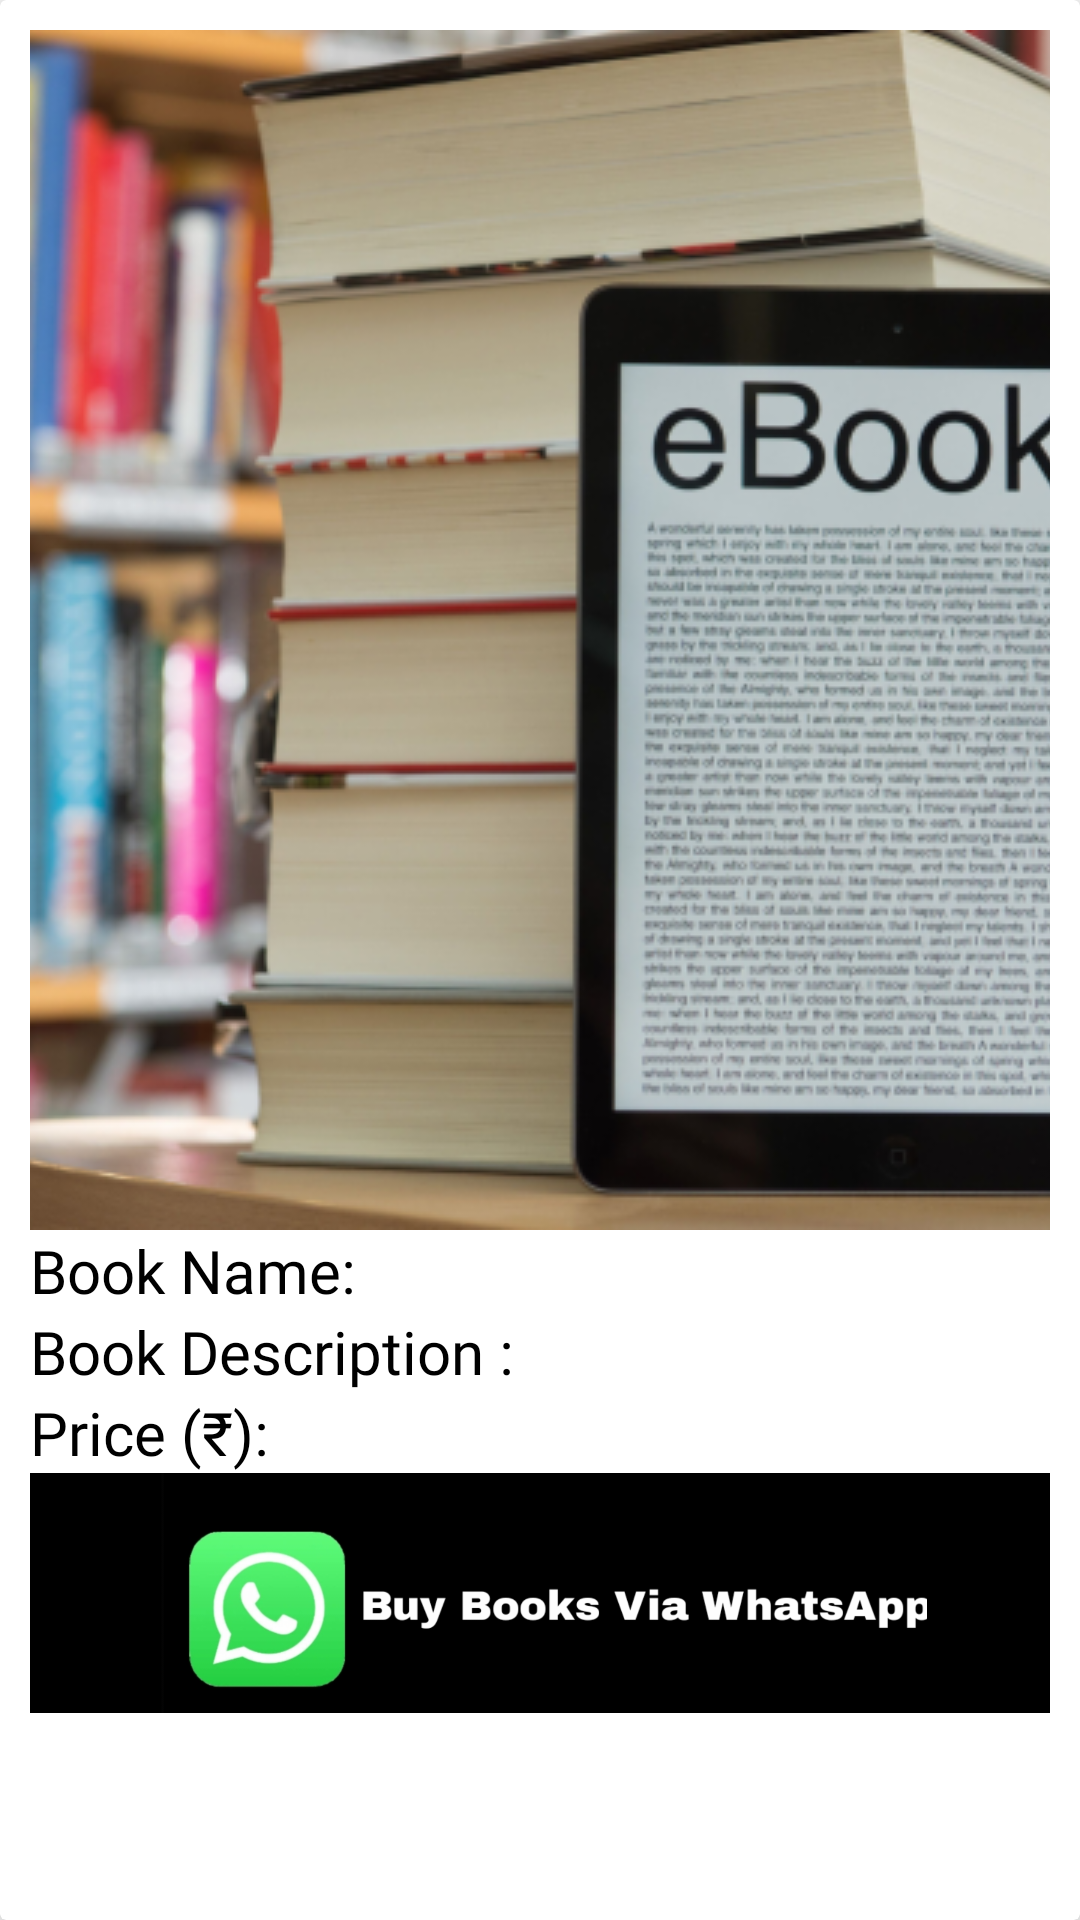

The Android layout XML behind this screen, and the referenced resources:
<!-- AndroidManifest.xml: application theme Theme.KnowlegdeTrove -->
<!-- res/layout/bookproductlayout.xml -->
<?xml version="1.0" encoding="utf-8"?>
<androidx.cardview.widget.CardView xmlns:android="http://schemas.android.com/apk/res/android"
    android:layout_width="match_parent"
    android:layout_height="wrap_content"
    xmlns:app="http://schemas.android.com/apk/res-auto"
    android:id="@+id/buybooksrecyclerview"
    android:background="@drawable/item_layout"

    app:cardElevation="10dp"
    android:layout_margin="10dp">
    <LinearLayout
        android:layout_width="match_parent"
        android:layout_height="match_parent"
        android:padding="10dp"
        android:orientation="vertical">
        <ImageView
            android:layout_width="match_parent"
            android:layout_height="400dp"
            android:src="@drawable/libraries_ebooks_orig"
            android:scaleType="centerCrop"
            android:id="@+id/get_bookimage_sellingpage"/>
        <LinearLayout
            android:layout_width="wrap_content"
            android:layout_height="wrap_content"
            android:orientation="horizontal">
            <TextView
                android:id="@+id/book_name_sellingpage"
                android:layout_width="wrap_content"
                android:layout_height="wrap_content"
                android:fontFamily="@font/francois_one"
                android:text="Book Name:"
                android:textColor="@color/black"
                android:textSize="20sp" />
            <TextView
                android:layout_width="wrap_content"
                android:layout_height="wrap_content"
                android:id="@+id/get_book_name_sellingpage"
                android:fontFamily="@font/francois_one"
                android:textColor="@color/black"
                android:textSize="20sp"
                ></TextView>
        </LinearLayout>
        <LinearLayout
            android:layout_width="wrap_content"
            android:layout_height="wrap_content"
            android:orientation="horizontal">
            <TextView
                android:id="@+id/book_desc_sellingpage"
                android:layout_width="wrap_content"
                android:layout_height="wrap_content"
                android:fontFamily="@font/francois_one"
                android:text="Book Description : "
                android:textColor="@color/black"
                android:textSize="20sp" />
            <TextView
                android:layout_width="wrap_content"
                android:layout_height="wrap_content"
                android:id="@+id/get_book_desc_sellingpage"
                android:fontFamily="@font/francois_one"
                android:textColor="@color/black"
                android:textSize="20sp"
                ></TextView>
        </LinearLayout>


        <LinearLayout
            android:layout_width="wrap_content"
            android:layout_height="wrap_content"
            android:orientation="horizontal">
            <TextView
                android:id="@+id/book_price_sellingpage"
                android:layout_width="wrap_content"
                android:layout_height="wrap_content"
                android:fontFamily="@font/francois_one"
                android:text="Price (₹): "
                android:textColor="@color/black"
                android:textSize="20sp" />
            <TextView
                android:layout_width="wrap_content"
                android:layout_height="wrap_content"
                android:id="@+id/get_book_price_sellingpage"
                android:fontFamily="@font/francois_one"
                android:textColor="@color/black"
                android:textSize="20sp"
                ></TextView>
        </LinearLayout>




        <LinearLayout
            android:layout_width="match_parent"
            android:layout_height="wrap_content"
            android:orientation="horizontal"
            android:background="@color/black"
            >
            <ImageView
                android:layout_width="match_parent"
                android:layout_height="80dp"
                android:src="@drawable/buyviawhatsapp"
                android:id="@+id/get_book_phoneno"
                />
        </LinearLayout>



    </LinearLayout>



</androidx.cardview.widget.CardView>
<!-- resources referenced by this layout -->
<resources>
  <color name="black">#FF000000</color>
  <!-- drawable buyviawhatsapp: png bitmap (drawable-hdpi, 42806 bytes) -->
  <!-- drawable item_layout (drawable) -->
  <?xml version="1.0" encoding="utf-8"?>
  <shape xmlns:android="http://schemas.android.com/apk/res/android">
          <stroke android:color="@color/white"
              android:width="3dp"/>
  </shape>
  <!-- drawable libraries_ebooks_orig: png bitmap (drawable-mdpi, 525595 bytes) -->
  <style name="Theme.KnowlegdeTrove" parent="Theme.MaterialComponents.DayNight.NoActionBar">
          
          <item name="colorPrimary">@color/purple_700</item>
          <item name="colorPrimaryVariant">@color/black</item>
          <item name="colorOnPrimary">@color/white</item>
          
          <item name="colorSecondary">@color/teal_200</item>
          <item name="colorSecondaryVariant">@color/teal_700</item>
          <item name="colorOnSecondary">@color/black</item>
          
          <item name="android:statusBarColor" tools:targetApi="l">?attr/colorPrimaryVariant</item>
          
  
      </style>
  <color name="white">#FFFFFFFF</color>
  <color name="purple_700">#FF3700B3</color>
  <color name="teal_200">#FF03DAC5</color>
  <color name="teal_700">#FF018786</color>
</resources>
